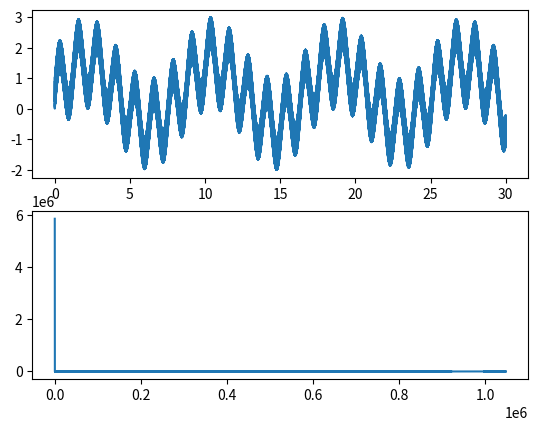

Write the Python code that produced this figure.
import numpy as np
import matplotlib.pyplot as plt

def FFT(t, y, mult_2pi=False):
    # If you believe data is of the form: y = sin(2π * f1 * x) + ...
    #    - set mult_2pi=False to show peak at f1
    # Otherwise if you have: y = sin(f1 * x) + ...
    #    - set mult_2pi=True to show peak at f1
    n = len(t)
    delta = (max(t) - min(t)) / (n-1)
    k = int(n/2)
    f = np.arange(k) / (n*delta)
    Y = abs(np.fft.rfft(y))[:k]
    if not mult_2pi:
        return (f, Y)
    else:
        return (f*(2*np.pi), Y)

fig, ax = plt.subplots(2, 1)
num=10000000
t = np.linspace(0, 30, num=num)
y = np.sin(5*t) + np.sin(.75*t)+np.random.random(num) # If false put in 2*np.pi
(f, Y) = FFT(t, y, True)

ax[0].plot(t, y)
ax[1].plot(f, Y)

plt.show()
